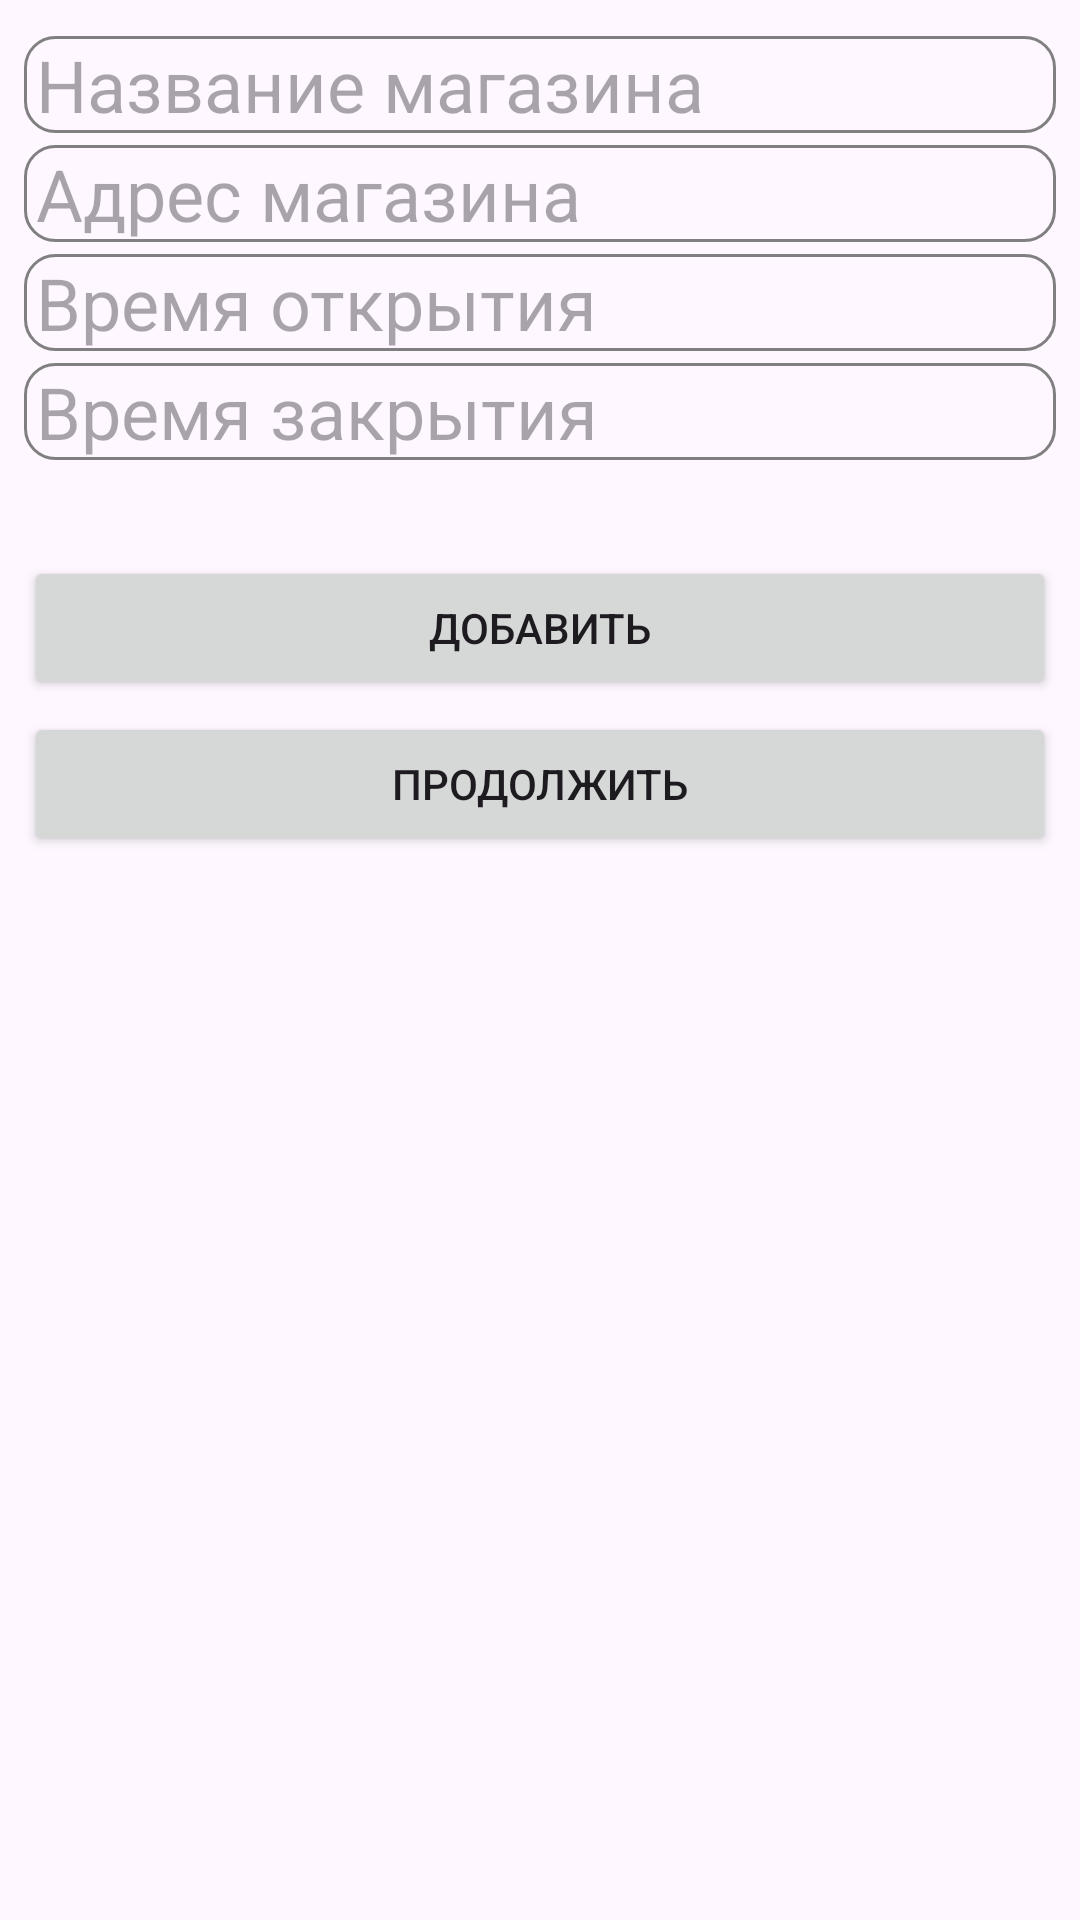

Produce the Android XML layout that renders to this screen, including the resource entries it uses.
<!-- AndroidManifest.xml: application theme Theme.Hw6.NoActionbar -->
<!-- res/layout/activity_main.xml -->
<?xml version="1.0" encoding="utf-8"?>
<RelativeLayout
    xmlns:android="http://schemas.android.com/apk/res/android"
    android:layout_width="match_parent"
    android:layout_height="match_parent">

    <LinearLayout
        android:layout_width="403dp"
        android:layout_height="723dp"
        android:layout_marginStart="8dp"
        android:layout_marginLeft="8dp"
        android:layout_marginTop="8dp"
        android:layout_marginEnd="8dp"
        android:layout_marginRight="8dp"
        android:layout_marginBottom="8dp"
        android:orientation="vertical">

        <EditText
            android:id="@+id/etName"
            android:layout_width="match_parent"
            android:layout_height="wrap_content"
            android:textSize="24sp"
            android:layout_marginTop="4dp"
            android:paddingStart="4dp"
            android:paddingEnd="4dp"
            android:hint="@string/name"
            android:background="@drawable/border_edit_text"/>

        <EditText
            android:id="@+id/etAddress"
            android:layout_width="match_parent"
            android:layout_height="wrap_content"
            android:textSize="24sp"
            android:layout_marginTop="4dp"
            android:paddingStart="4dp"
            android:paddingEnd="4dp"
            android:hint="@string/address"
            android:background="@drawable/border_edit_text"/>

        <EditText
            android:id="@+id/etHoursOpen"
            android:layout_width="match_parent"
            android:layout_height="wrap_content"
            android:textSize="24sp"
            android:layout_marginTop="4dp"
            android:paddingStart="4dp"
            android:paddingEnd="4dp"
            android:hint="@string/hoursOpen"
            android:background="@drawable/border_edit_text"/>

        <EditText
            android:id="@+id/etHoursClose"
            android:layout_width="match_parent"
            android:layout_height="wrap_content"
            android:textSize="24sp"
            android:layout_marginTop="4dp"
            android:paddingStart="4dp"
            android:paddingEnd="4dp"
            android:hint="@string/hoursClose"
            android:background="@drawable/border_edit_text"/>

        <Button
            android:id="@+id/btnAdd"
            android:layout_width="match_parent"
            android:layout_height="wrap_content"
            android:layout_marginTop="32dp"
            android:layout_gravity="center"
            android:text="@string/add" />

        <Button
            android:id="@+id/btnNext"
            android:layout_width="match_parent"
            android:layout_height="wrap_content"
            android:layout_marginTop="4dp"
            android:layout_gravity="center"
            android:text="@string/next" />

    </LinearLayout>
</RelativeLayout>
<!-- resources referenced by this layout -->
<resources>
  <!-- drawable border_edit_text (drawable) -->
  <?xml version="1.0" encoding="utf-8"?>
  <shape xmlns:android="http://schemas.android.com/apk/res/android">
      <corners android:radius="10dp"/>
      <stroke
          android:width="1dp"
          android:color="@color/gray"/>
  </shape>
  <string name="add">Добавить</string>
  <string name="address">Адрес магазина</string>
  <string name="hoursClose">Время закрытия</string>
  <string name="hoursOpen">Время открытия</string>
  <string name="name">Название магазина</string>
  <string name="next">Продолжить</string>
  <style name="Theme.Hw6.NoActionbar">
          <item name="windowActionBar">false</item>
          <item name="windowNoTitle">true</item>
          <item name="colorControlNormal">@color/white</item>
      </style>
  <color name="gray">#808080</color>
  <color name="white">#FFFFFFFF</color>
</resources>
